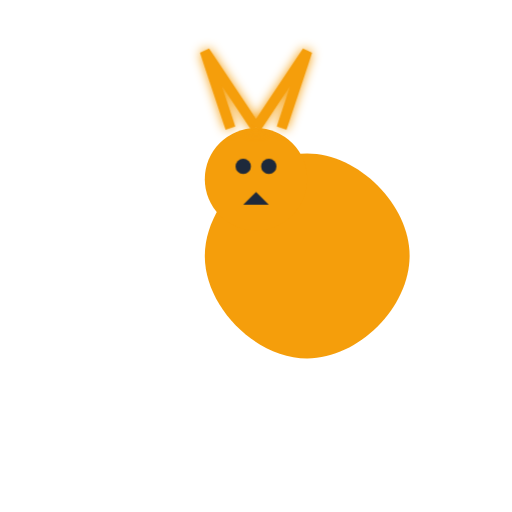
t = 0.00 s
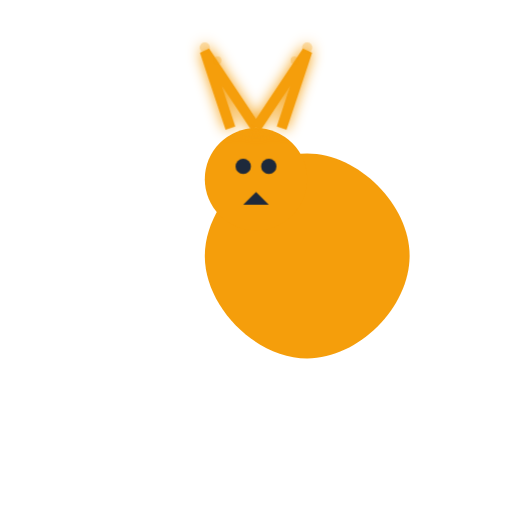
t = 0.38 s
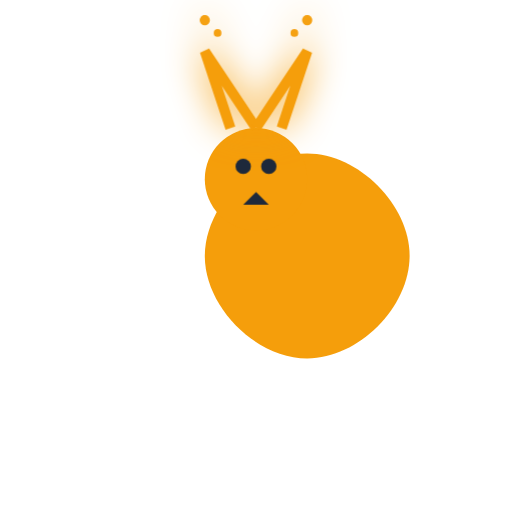
t = 1.13 s
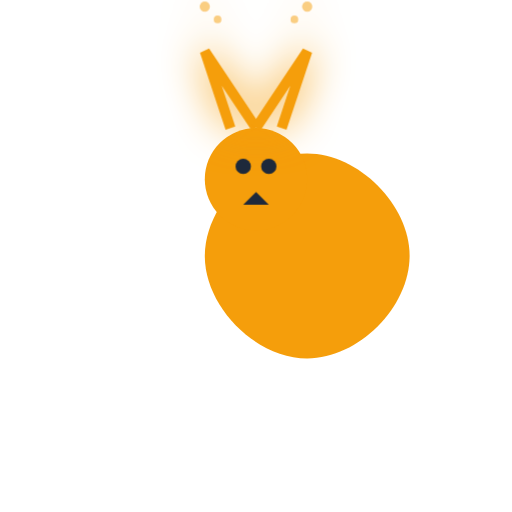
t = 1.50 s
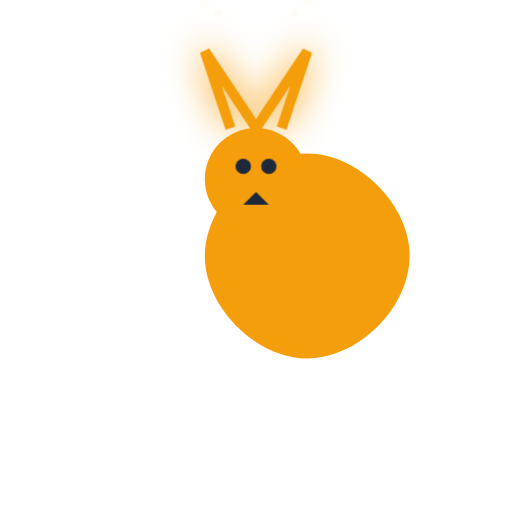
t = 1.88 s
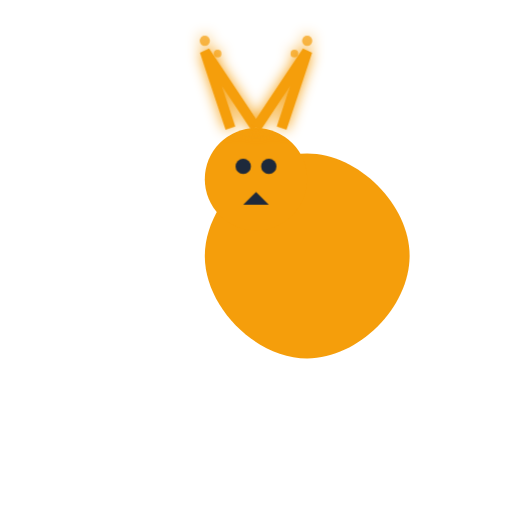
t = 2.63 s

The animated SVG that drew these frames (rendered in a browser with its animation timeline set to each time). Animation: 2 CSS @keyframes rules; one cycle of 3.00 s, repeats indefinitely.

<svg width="200" height="200" viewBox="0 0 200 200" xmlns="http://www.w3.org/2000/svg">
  <style>
    @keyframes hornShimmer {
      0%, 100% { filter: drop-shadow(0 0 2px #F59E0B); }
      50% { filter: drop-shadow(0 0 8px #F59E0B); }
    }
    @keyframes particle {
      0% { opacity: 0; transform: translateY(0); }
      50% { opacity: 1; }
      100% { opacity: 0; transform: translateY(-20px); }
    }
    .horn { animation: hornShimmer 3s ease-in-out infinite; }
    .particle { animation: particle 2s ease-in-out infinite; }
  </style>
  
  <g class="oryx">
    <!-- Body -->
    <path d="M80 100 C 80 80, 100 60, 120 60 C 140 60, 160 80, 160 100 C 160 120, 140 140, 120 140 C 100 140, 80 120, 80 100" 
          fill="#F59E0B" />
    
    <!-- Head -->
    <circle cx="100" cy="70" r="20" fill="#F59E0B" />
    
    <!-- Horns -->
    <g class="horn">
      <path d="M90 50 L 80 20 L 100 50" stroke="#F59E0B" stroke-width="4" fill="none" />
      <path d="M110 50 L 120 20 L 100 50" stroke="#F59E0B" stroke-width="4" fill="none" />
      
      <!-- Particles -->
      <g class="particle">
        <circle cx="80" cy="20" r="2" fill="#F59E0B" />
        <circle cx="120" cy="20" r="2" fill="#F59E0B" />
        <circle cx="85" cy="25" r="1.5" fill="#F59E0B" />
        <circle cx="115" cy="25" r="1.5" fill="#F59E0B" />
      </g>
    </g>
    
    <!-- Eyes -->
    <circle cx="95" cy="65" r="3" fill="#1E293B" />
    <circle cx="105" cy="65" r="3" fill="#1E293B" />
    
    <!-- Nose -->
    <path d="M100 75 L 95 80 L 105 80 Z" fill="#1E293B" />
  </g>
</svg> 